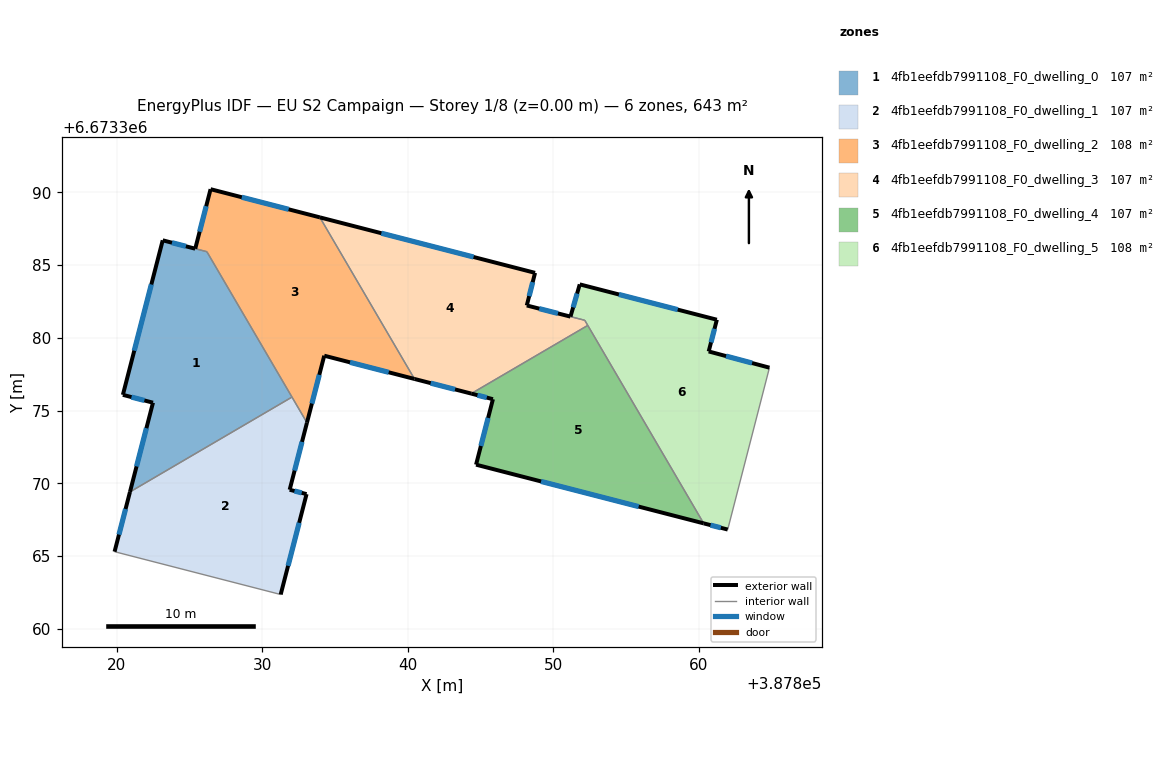
=== STOREY PLAN SPEC (per zone: floor XY polygon, exterior-wall plan segments, windows/doors) ===
zone 1: 4fb1eefdb7991108_F0_dwelling_0  (106.8 m²)
  floor: (387826.19, 6673385.92) (387832.04, 6673375.92) (387820.90, 6673369.40) (387822.49, 6673375.54) (387820.42, 6673376.08) (387823.16, 6673386.70)
  exterior wall: (387825.39, 6673386.12) – (387823.16, 6673386.70)  [2.3 m]
    window: (387824.75, 6673386.29) – (387823.79, 6673386.54)  [1.3 m²]
  exterior wall: (387822.49, 6673375.54) – (387820.90, 6673369.40)  [6.3 m]
    window: (387822.03, 6673373.79) – (387821.36, 6673371.16)  [3.5 m²]
  exterior wall: (387820.42, 6673376.08) – (387822.49, 6673375.54)  [2.1 m]
    window: (387821.01, 6673375.92) – (387821.89, 6673375.69)  [1.2 m²]
  exterior wall: (387823.16, 6673386.70) – (387820.42, 6673376.08)  [11.0 m]
    window: (387822.37, 6673383.67) – (387821.20, 6673379.11)  [6.0 m²]
  interior walls: 3
zone 2: 4fb1eefdb7991108_F0_dwelling_1  (107.2 m²)
  floor: (387832.04, 6673375.92) (387833.07, 6673374.16) (387831.88, 6673369.55) (387833.04, 6673369.25) (387831.27, 6673362.35) (387819.84, 6673365.29) (387820.90, 6673369.40)
  exterior wall: (387831.88, 6673369.55) – (387833.07, 6673374.16)  [4.8 m]
    window: (387832.22, 6673370.87) – (387832.73, 6673372.85)  [2.6 m²]
  exterior wall: (387833.04, 6673369.25) – (387831.88, 6673369.55)  [1.2 m]
    window: (387832.71, 6673369.34) – (387832.21, 6673369.47)  [0.7 m²]
  exterior wall: (387831.27, 6673362.35) – (387833.04, 6673369.25)  [7.1 m]
    window: (387831.77, 6673364.32) – (387832.54, 6673367.28)  [3.9 m²]
  exterior wall: (387820.90, 6673369.40) – (387819.84, 6673365.29)  [4.2 m]
    window: (387820.60, 6673368.23) – (387820.15, 6673366.47)  [2.3 m²]
  interior walls: 3
zone 3: 4fb1eefdb7991108_F0_dwelling_2  (107.5 m²)
  floor: (387833.96, 6673388.28) (387840.46, 6673377.17) (387834.26, 6673378.77) (387833.07, 6673374.16) (387826.19, 6673385.92) (387825.39, 6673386.12) (387826.45, 6673390.21)
  exterior wall: (387826.45, 6673390.21) – (387825.39, 6673386.12)  [4.2 m]
    window: (387826.14, 6673389.05) – (387825.69, 6673387.29)  [2.3 m²]
  exterior wall: (387833.96, 6673388.28) – (387826.45, 6673390.21)  [7.8 m]
    window: (387831.81, 6673388.83) – (387828.59, 6673389.66)  [4.3 m²]
  exterior wall: (387834.26, 6673378.77) – (387840.46, 6673377.17)  [6.4 m]
    window: (387836.03, 6673378.31) – (387838.69, 6673377.63)  [3.5 m²]
  exterior wall: (387833.07, 6673374.16) – (387834.26, 6673378.77)  [4.8 m]
    window: (387833.41, 6673375.48) – (387833.92, 6673377.45)  [2.6 m²]
  interior walls: 4
zone 4: 4fb1eefdb7991108_F0_dwelling_3  (106.7 m²)
  floor: (387848.75, 6673384.46) (387848.18, 6673382.22) (387852.17, 6673381.20) (387852.38, 6673380.85) (387844.37, 6673376.16) (387840.46, 6673377.17) (387833.96, 6673388.28)
  exterior wall: (387840.46, 6673377.17) – (387844.37, 6673376.16)  [4.0 m]
    window: (387841.58, 6673376.88) – (387843.25, 6673376.45)  [2.2 m²]
  exterior wall: (387848.75, 6673384.46) – (387833.96, 6673388.28)  [15.3 m]
    window: (387844.53, 6673385.55) – (387838.19, 6673387.19)  [8.4 m²]
  exterior wall: (387848.18, 6673382.22) – (387848.75, 6673384.46)  [2.3 m]
    window: (387848.35, 6673382.86) – (387848.59, 6673383.82)  [1.3 m²]
  exterior wall: (387851.18, 6673381.46) – (387848.18, 6673382.22)  [3.1 m]
    window: (387850.33, 6673381.67) – (387849.04, 6673382.00)  [1.7 m²]
  interior walls: 4
zone 5: 4fb1eefdb7991108_F0_dwelling_4  (107.2 m²)
  floor: (387852.38, 6673380.85) (387860.34, 6673367.24) (387844.70, 6673371.28) (387845.86, 6673375.78) (387844.37, 6673376.16)
  exterior wall: (387845.86, 6673375.78) – (387844.70, 6673371.28)  [4.6 m]
    window: (387845.52, 6673374.49) – (387845.03, 6673372.56)  [2.6 m²]
  exterior wall: (387844.37, 6673376.16) – (387845.86, 6673375.78)  [1.5 m]
    window: (387844.79, 6673376.05) – (387845.43, 6673375.89)  [0.8 m²]
  exterior wall: (387844.70, 6673371.28) – (387860.34, 6673367.24)  [16.2 m]
    window: (387849.17, 6673370.12) – (387855.87, 6673368.40)  [8.9 m²]
  interior walls: 2
zone 6: 4fb1eefdb7991108_F0_dwelling_5  (107.7 m²)
  floor: (387861.25, 6673381.24) (387860.69, 6673379.06) (387864.86, 6673377.95) (387862.00, 6673366.82) (387860.34, 6673367.24) (387852.17, 6673381.20) (387851.18, 6673381.46) (387851.82, 6673383.67)
  exterior wall: (387851.82, 6673383.67) – (387851.19, 6673381.46)  [2.3 m]
    window: (387851.64, 6673383.04) – (387851.37, 6673382.09)  [1.3 m²]
  exterior wall: (387861.25, 6673381.24) – (387851.82, 6673383.67)  [9.7 m]
    window: (387858.56, 6673381.94) – (387854.52, 6673382.98)  [5.4 m²]
  exterior wall: (387860.69, 6673379.06) – (387861.25, 6673381.24)  [2.3 m]
    window: (387860.85, 6673379.68) – (387861.09, 6673380.62)  [1.2 m²]
  exterior wall: (387864.86, 6673377.95) – (387860.69, 6673379.06)  [4.3 m]
    window: (387863.67, 6673378.26) – (387861.88, 6673378.74)  [2.4 m²]
  exterior wall: (387860.34, 6673367.24) – (387862.00, 6673366.82)  [1.7 m]
    window: (387860.81, 6673367.12) – (387861.52, 6673366.94)  [0.9 m²]
  interior walls: 4

=== DERIVED (storey summary) ===
Building: EU S2 Campaign
Storey: 1 of 8  (floor level z = 0.00 m)
Storey gross floor area: 643.0 m²
Zones on this storey: 6
  - 4fb1eefdb7991108_F0_dwelling_0: floor 106.8 m²; exterior wall 21.7 m (65.2 m²); 4 window(s) 12.0 m²; WWR 18.4%
  - 4fb1eefdb7991108_F0_dwelling_1: floor 107.2 m²; exterior wall 17.3 m (52.0 m²); 4 window(s) 9.6 m²; WWR 18.4%
  - 4fb1eefdb7991108_F0_dwelling_2: floor 107.5 m²; exterior wall 23.1 m (69.4 m²); 4 window(s) 12.8 m²; WWR 18.4%
  - 4fb1eefdb7991108_F0_dwelling_3: floor 106.7 m²; exterior wall 24.7 m (74.2 m²); 4 window(s) 13.6 m²; WWR 18.4%
  - 4fb1eefdb7991108_F0_dwelling_4: floor 107.2 m²; exterior wall 22.3 m (67.0 m²); 3 window(s) 12.3 m²; WWR 18.4%
  - 4fb1eefdb7991108_F0_dwelling_5: floor 107.7 m²; exterior wall 20.3 m (61.0 m²); 5 window(s) 11.2 m²; WWR 18.4%
Zone adjacency (shared interzone walls):
  - 4fb1eefdb7991108_F0_dwelling_0 ↔ 4fb1eefdb7991108_F0_dwelling_1
  - 4fb1eefdb7991108_F0_dwelling_0 ↔ 4fb1eefdb7991108_F0_dwelling_2
  - 4fb1eefdb7991108_F0_dwelling_1 ↔ 4fb1eefdb7991108_F0_dwelling_2
  - 4fb1eefdb7991108_F0_dwelling_2 ↔ 4fb1eefdb7991108_F0_dwelling_3
  - 4fb1eefdb7991108_F0_dwelling_3 ↔ 4fb1eefdb7991108_F0_dwelling_4
  - 4fb1eefdb7991108_F0_dwelling_3 ↔ 4fb1eefdb7991108_F0_dwelling_5
  - 4fb1eefdb7991108_F0_dwelling_4 ↔ 4fb1eefdb7991108_F0_dwelling_5